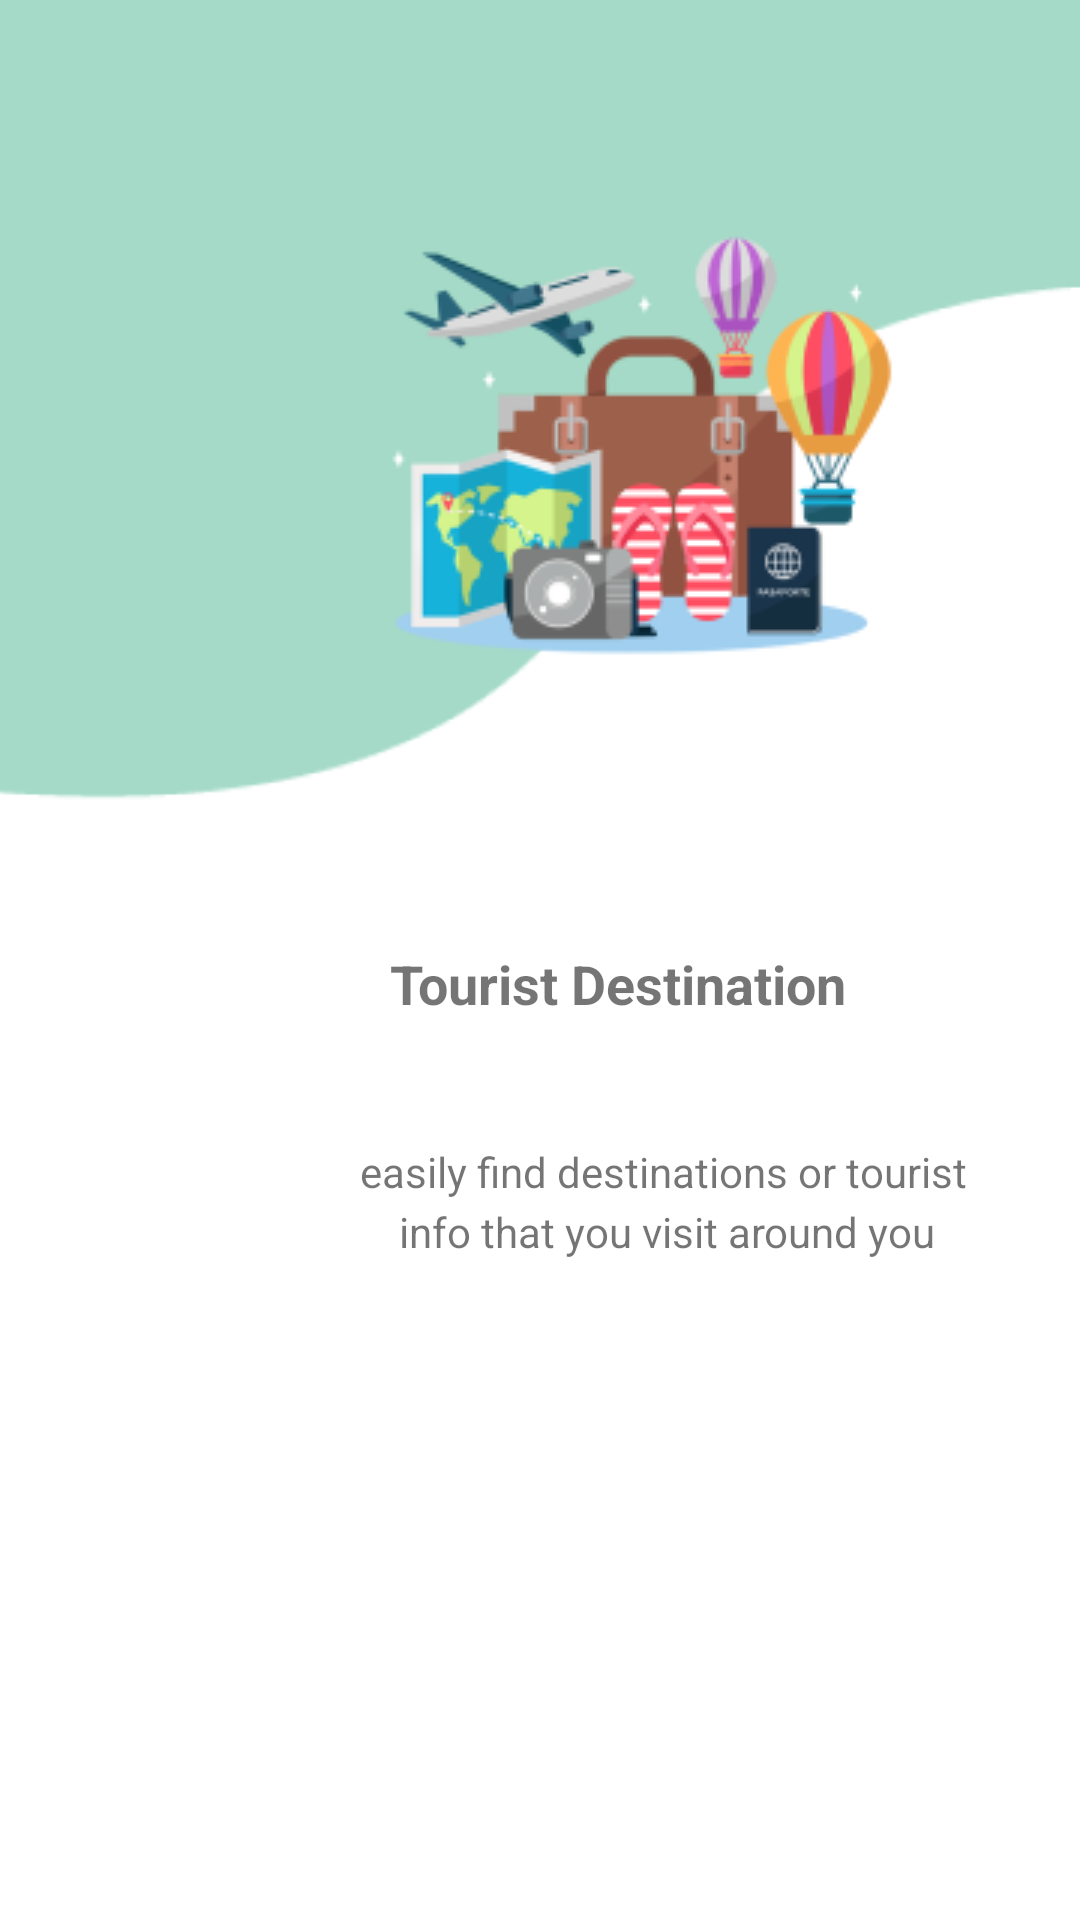

This screen was rendered from an Android layout file. Write that file and the resources it references.
<!-- AndroidManifest.xml: application theme Theme.Wisata -->
<!-- res/layout/fragment_tiga.xml -->
<?xml version="1.0" encoding="utf-8"?>
<androidx.constraintlayout.widget.ConstraintLayout
    xmlns:android="http://schemas.android.com/apk/res/android"
    xmlns:app="http://schemas.android.com/apk/res-auto"
    xmlns:tools="http://schemas.android.com/tools"
    android:layout_width="match_parent"
    android:layout_height="match_parent">

    <ImageView
        android:layout_width="wrap_content"
        android:layout_height="wrap_content"
        android:src="@drawable/fragment1"
        android:layout_marginBottom="80dp"
        app:layout_constraintBottom_toBottomOf="parent"
        app:layout_constraintStart_toStartOf="parent"/>

    <ImageView
        android:layout_width="wrap_content"
        android:layout_height="wrap_content"
        android:src="@drawable/fragdestination"
        android:layout_marginBottom="400dp"
        android:layout_marginLeft="130dp"
        app:layout_constraintBottom_toBottomOf="parent"
        app:layout_constraintStart_toStartOf="parent"/>

    <TextView
        android:layout_width="wrap_content"
        android:layout_height="wrap_content"
        android:text="Tourist Destination"
        android:layout_marginBottom="300dp"
        android:layout_marginLeft="130dp"
        android:textSize="18dp"
        android:textStyle="bold"
        app:layout_constraintBottom_toBottomOf="parent"
        app:layout_constraintStart_toStartOf="parent"/>

    <TextView
        android:layout_width="wrap_content"
        android:layout_height="wrap_content"
        android:text="easily find destinations or tourist "
        android:layout_marginBottom="240dp"
        android:layout_marginLeft="120dp"
        app:layout_constraintBottom_toBottomOf="parent"
        app:layout_constraintStart_toStartOf="parent"/>

    <TextView
        android:layout_width="wrap_content"
        android:layout_height="wrap_content"
        android:text="info that you visit around you"
        android:layout_marginBottom="220dp"
        android:layout_marginLeft="133dp"
        app:layout_constraintBottom_toBottomOf="parent"
        app:layout_constraintStart_toStartOf="parent"/>

</androidx.constraintlayout.widget.ConstraintLayout>
<!-- resources referenced by this layout -->
<resources>
  <!-- drawable fragdestination: png bitmap (drawable, 23129 bytes) -->
  <!-- drawable fragment1: png bitmap (drawable, 7489 bytes) -->
  <style name="Theme.Wisata" parent="Theme.MaterialComponents.DayNight.DarkActionBar">
          
          <item name="colorPrimary">@color/green</item>
          <item name="colorPrimaryVariant">@color/purple_700</item>
          <item name="colorOnPrimary">@color/white</item>
          
          <item name="colorSecondary">@color/teal_200</item>
          <item name="colorSecondaryVariant">@color/teal_700</item>
          <item name="colorOnSecondary">@color/black</item>
          
          <item name="android:statusBarColor" tools:targetApi="l">?attr/colorPrimaryVariant</item>
          
      </style>
  <color name="green">#2CD99C</color>
  <color name="purple_700">#FF3700B3</color>
  <color name="white">#FFFFFFFF</color>
  <color name="teal_200">#FF03DAC5</color>
  <color name="teal_700">#FF018786</color>
  <color name="black">#FF000000</color>
</resources>
